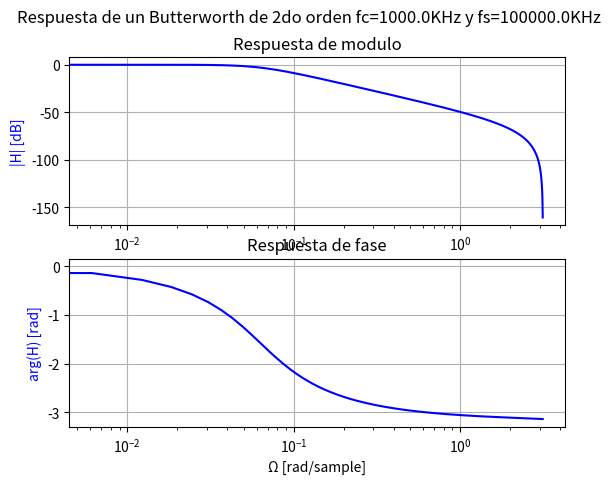
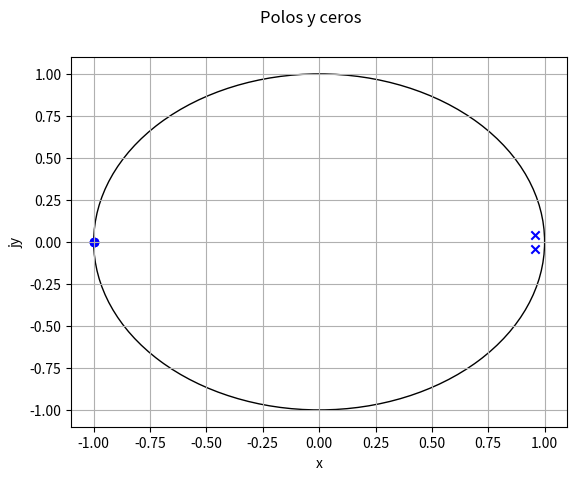

Generate these figures, in order, with matplotlib:
import cmath
import matplotlib.pyplot as plt
import numpy as np
import scipy.signal as signal

# Datos del a)
fc = 1e3                      ; print('fc: {}'.format(fc))
w0 = 2. * np.pi * fc          ; print('w0: {}'.format(w0))
Q = 1. / np.sqrt(2.)          ; print('Q:  {}'.format(Q))
fs = 100e3                    ; print('fs: {}'.format(fs))

# Constantes utiles 
alpha = w0 ** 2.              ; print('alpha: {}'.format(alpha))
beta = w0 * 2. * fs / Q       ; print('beta: {}'.format(beta))
gamma = 4. * (fs ** 2.)       ; print('gamma: {}'.format(gamma))

# Coeficientes del filtro
k = alpha / (alpha + beta + gamma) ; print('k: {}'.format(k))
num = k * np.array([1., 2., 1.]) ; print('Num: {}'.format(num))
den = np.array([1., 2*(alpha - gamma)/(alpha + beta + gamma), (alpha - beta + gamma)/(alpha + beta + gamma)]) ; print('Den: {}'.format(den))

# Respuesta del filtro
w, h = signal.freqz(num, den, worN = 512, whole = False)

# Respuesta en frecuencia del filtro
fig, axs = plt.subplots(2)
fig.suptitle('Respuesta de un Butterworth de 2do orden fc={}KHz y fs={}KHz'.format(fc, fs))
axs[0].set_title('Respuesta de modulo')
axs[0].semilogx(w, 20 * np.log10(abs(h)), 'b')
axs[0].set_ylabel('|H| [dB]', color='b')
axs[0].set_xlabel('Ω [rad/sample]')
axs[0].grid()

axs[1].set_title('Respuesta de fase')
axs[1].semilogx(w, [cmath.phase(hh) for hh in h], 'b')
axs[1].set_ylabel('arg(H) [rad]', color='b')
axs[1].set_xlabel('Ω [rad/sample]')
axs[1].grid()
plt.show()

# Polos y ceros del filtro
zeros = np.roots(num)
poles = np.roots(den)
print('Ceros: {}'.format(zeros))
print('Polos: {}'.format(poles))

fig, ax = plt.subplots()
fig.suptitle('Polos y ceros')
unit_circle = plt.Circle((0.,0.), 1., fill=False, color='black')
ax.add_patch(unit_circle)
ax.scatter([hh.real for hh in zeros], [hh.imag for hh in zeros], marker='o', color='b')
ax.scatter([hh.real for hh in poles], [hh.imag for hh in poles], marker='x', color='b')
ax.set_xlabel('x')
ax.set_ylabel('jy')
ax.grid()
plt.show()

# Ufff, cuantas lineas de codigo. Siempre es a mano???
num_s = [w0**2.]
den_s = [1., w0/Q, w0**2]

num_z, den_z = signal.bilinear(num_s, den_s, fs)
print('Num: {}'.format(num_z))
print('Den: {}'.format(den_z))


